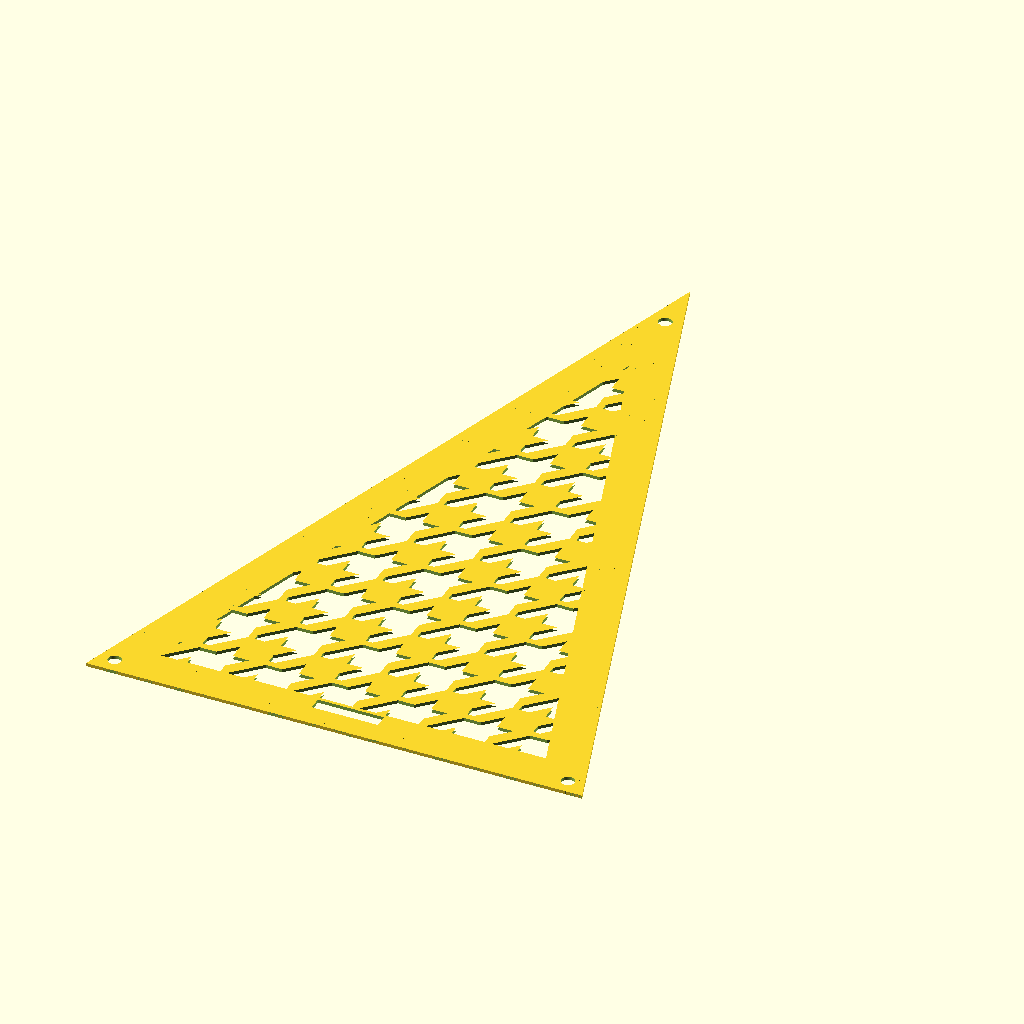
Cell 1 — every parameter at its default value.
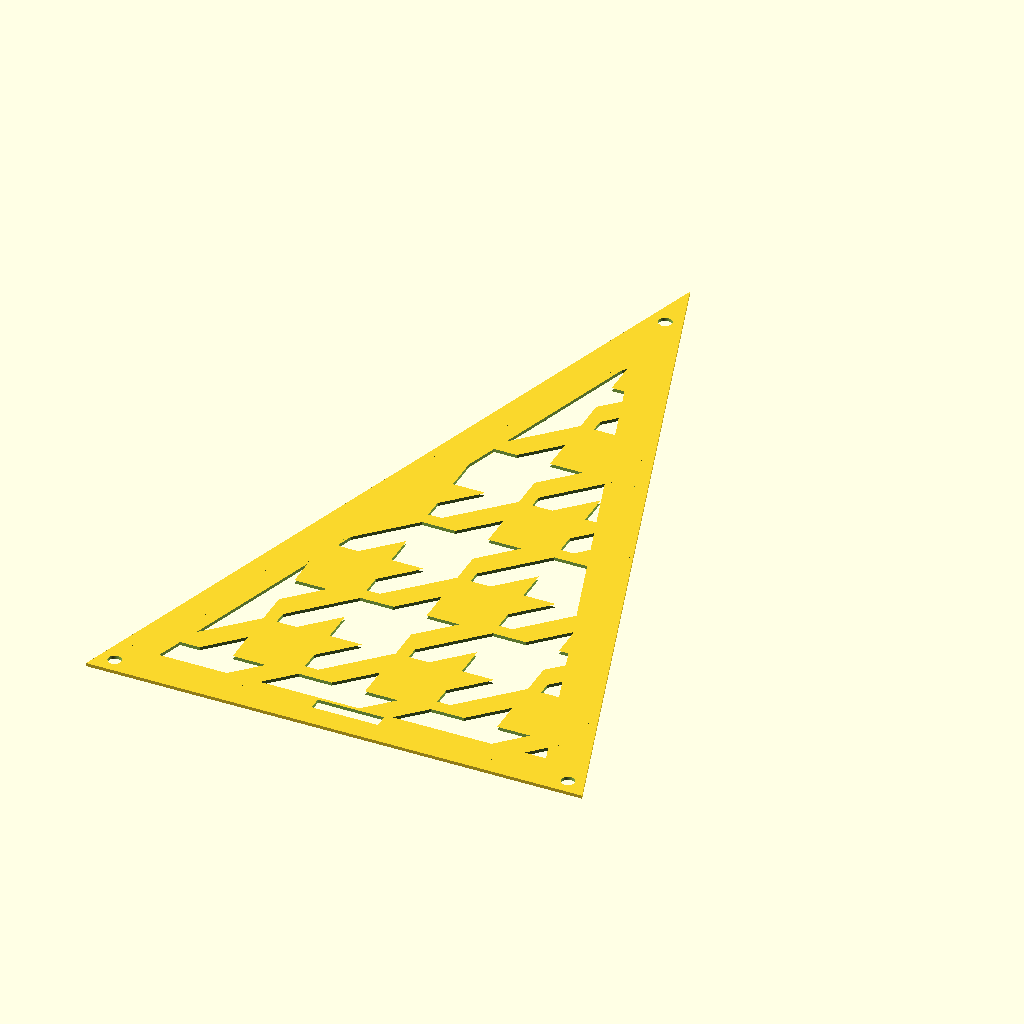
Cell 2: the same model with scale = 20.
All cells are drawn from the same view direction (rotation 55°, 0°, 25°, orthographic, colour scheme Cornfield), but the view is re-fitted for each cell, so position and scale can differ between cells as well as the parameter.
Source of the model, Complete_27_HoundsTooth.scad:
scale = 10;
gap = .1;

module PatternBlock()
{
    polygon(points = [[0, .5], [-.25, .5], [-.5, .25], [-.5, 0+gap], [-0.5+gap, 0+gap]]);

    polygon(points = [[0.5, 0], [.5, -.25], [.25, -.5], [0+gap, -.5], [0+gap, -.5+gap]]);

    polygon(points = [[.25, 0], [0, 0], [0, .25], [-.25, 0], [-.5, 0], [-.5, -.5], [0, -.5], [0, -.25]]);
}

module PatternArray()
{
for (i = [-5:1:6])
{
    for (j = [-5:1:6])
    {
        translate([j*scale, i*scale])scale(scale)PatternBlock();
    }
}
}

//----------------------------

base = 150;
phi = (1 + sqrt(5)) / 2;
holeGap = 8;

leftBase = [-base/2, 0];
rightBase = [base/2, 0];
side = phi * base;
height = sqrt(side*side - (base/2)*(base/2));
apex = [0, height];

module GoldenTriangle()
{
    polygon(points = [leftBase, rightBase, apex]);
}

difference()
{
    GoldenTriangle();
    intersection()
    {
        offset(delta = -12) GoldenTriangle();
        render() translate([0,100,0]) scale(2)PatternArray();
    }
    translate([(-base/2)+holeGap*cos(36), holeGap*sin(36)])circle(r = 2, $fn = 100);
    translate([(base/2)-holeGap*cos(36), holeGap*sin(36)])circle(r = 2, $fn = 100);
    translate([0, height - holeGap * 2 ])circle(r = 2, $fn = 100);
    polygon(points = [[-10, 7], [10,7], [10, 11], [-10,11]]);
}
Customizer parameters (derived from the source; name, type, default, range or options):
scale: number, default 10
gap: number, default 0.1
